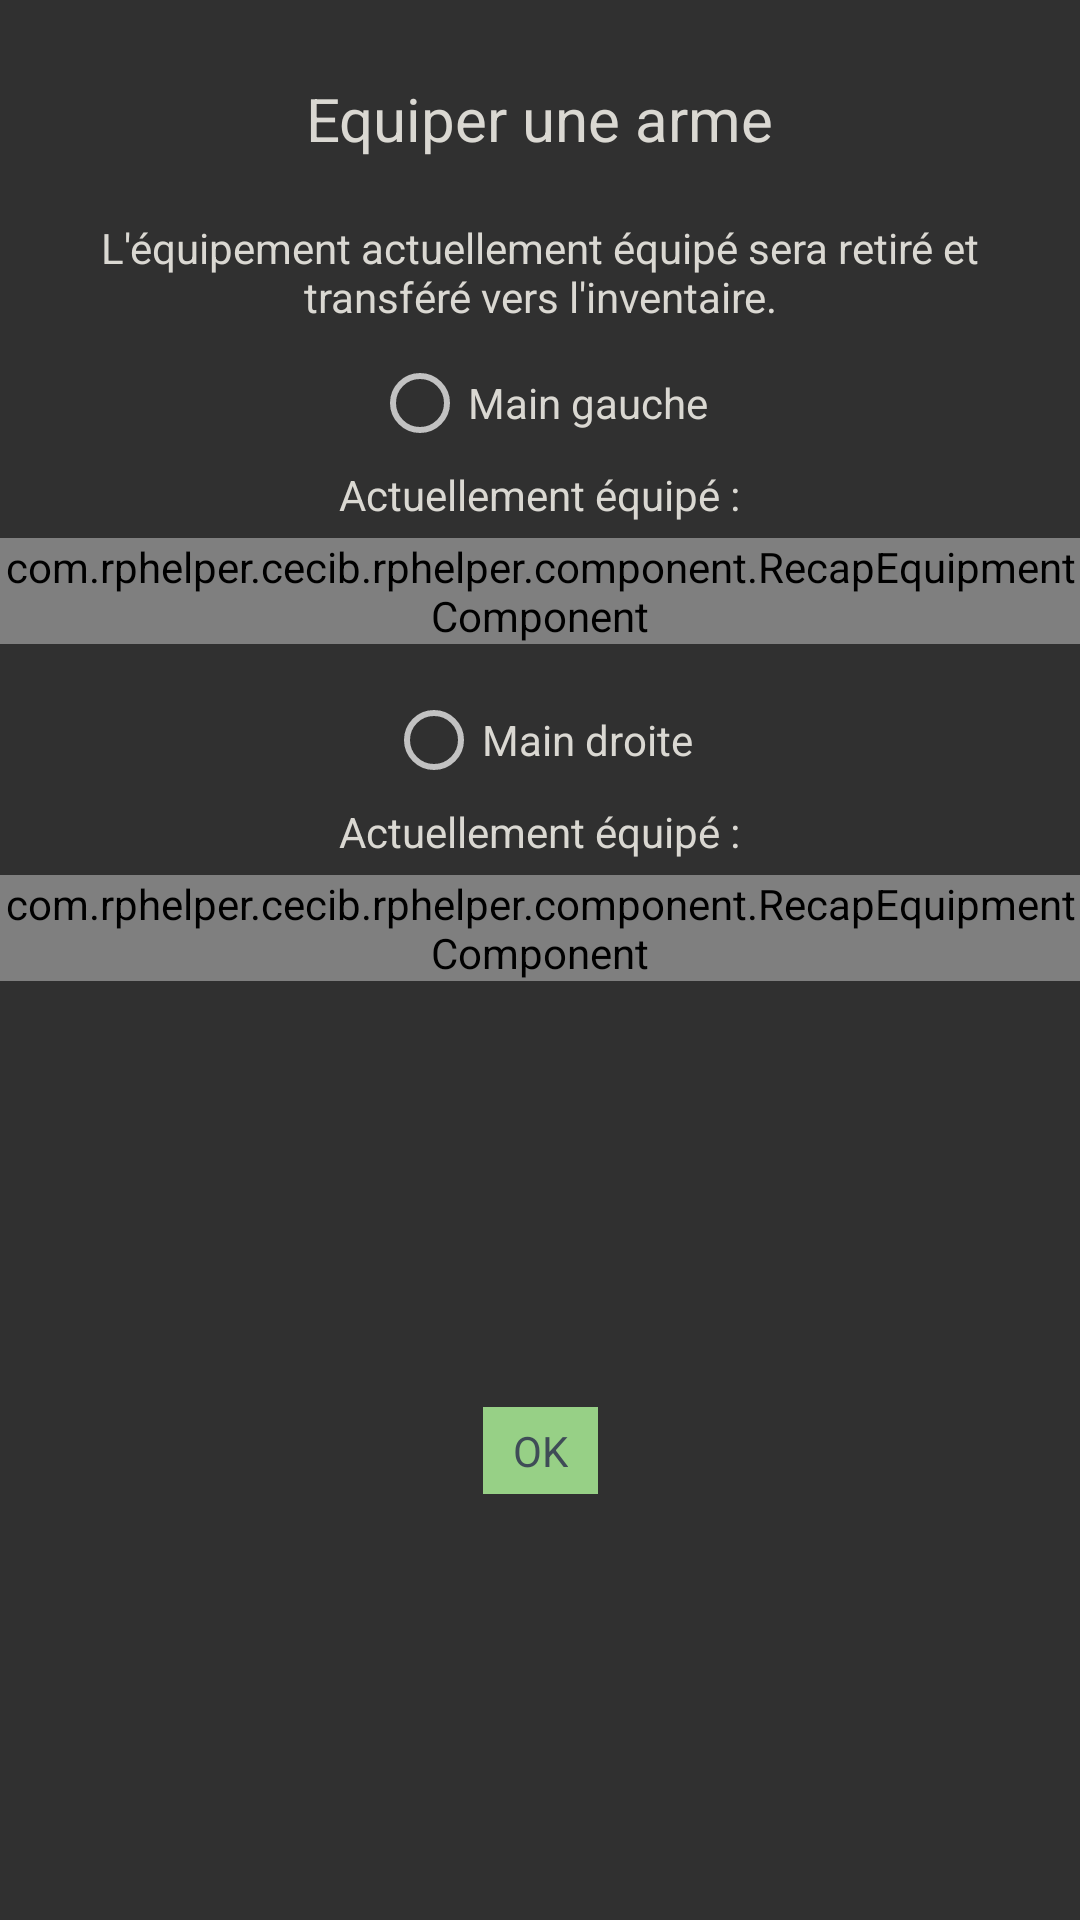

Layout XML and referenced resources for this Android screen:
<!-- AndroidManifest.xml: application theme AppTheme -->
<!-- res/layout/popup_equip_weapon.xml -->
<?xml version="1.0" encoding="utf-8"?>
<androidx.constraintlayout.widget.ConstraintLayout
    xmlns:android="http://schemas.android.com/apk/res/android"
    xmlns:app="http://schemas.android.com/apk/res-auto"
    android:layout_width="match_parent"
    android:layout_height="match_parent">

    <ImageView
        android:id="@+id/equip_weapon_cancel_button"
        android:layout_width="wrap_content"
        android:layout_height="wrap_content"
        android:padding="@dimen/txt_margin"
        android:src="@drawable/ic_close"
        app:layout_constraintStart_toStartOf="parent"
        app:layout_constraintTop_toTopOf="parent" />

    <TextView
        android:id="@+id/equip_weapon_title"
        android:layout_width="wrap_content"
        android:layout_height="wrap_content"
        android:padding="@dimen/small_margin"
        android:layout_marginTop="@dimen/app_margin"
        android:text="@string/equip_weapon"
        android:textColor="@color/colorTxt"
        android:textSize="@dimen/title_txt"
        app:layout_constraintEnd_toEndOf="parent"
        app:layout_constraintStart_toStartOf="parent"
        app:layout_constraintTop_toTopOf="parent" />

    <TextView
        android:id="@+id/equip_weapon_txt"
        android:layout_width="wrap_content"
        android:layout_height="wrap_content"
        android:padding="@dimen/small_margin"
        android:text="@string/warning_equip"
        android:textAlignment="center"
        android:textColor="@color/colorTxt"
        app:layout_constraintEnd_toEndOf="parent"
        app:layout_constraintStart_toStartOf="parent"
        app:layout_constraintTop_toBottomOf="@+id/equip_weapon_title" />

    <RadioGroup
        android:id="@+id/equip_weapon_radio_group"
        android:layout_width="match_parent"
        android:layout_height="wrap_content"
        android:orientation="vertical"
        android:gravity="center"
        app:layout_constraintEnd_toEndOf="parent"
        app:layout_constraintStart_toStartOf="parent"
        app:layout_constraintTop_toBottomOf="@+id/equip_weapon_txt">
        <RadioButton
            android:id="@+id/equip_weapon_left_hand"
            android:layout_width="wrap_content"
            android:layout_height="wrap_content"
            android:textColor="@color/colorTxt"
            android:text="@string/left_hand"/>
        <TextView
            android:layout_width="wrap_content"
            android:layout_height="wrap_content"
            android:padding="@dimen/txt_margin"
            android:text="@string/now_equip"
            android:textColor="@color/colorTxt" />
        <com.rphelper.cecib.rphelper.component.RecapEquipmentComponent
            android:id="@+id/equip_weapon_recap_left"
            android:layout_width="wrap_content"
            android:layout_height="wrap_content"/>
        <RadioButton
            android:id="@+id/equip_weapon_right_hand"
            android:layout_width="wrap_content"
            android:layout_height="wrap_content"
            android:textColor="@color/colorTxt"
            android:text="@string/right_hand"
            android:layout_marginTop="@dimen/app_margin"/>
        <TextView
            android:layout_width="wrap_content"
            android:layout_height="wrap_content"
            android:padding="@dimen/txt_margin"
            android:text="@string/now_equip"
            android:textColor="@color/colorTxt" />
        <com.rphelper.cecib.rphelper.component.RecapEquipmentComponent
            android:id="@+id/equip_weapon_recap_right"
            android:layout_width="wrap_content"
            android:layout_height="wrap_content"/>
    </RadioGroup>

    <TextView
        android:id="@+id/equip_weapon_save_button"
        android:layout_width="wrap_content"
        android:layout_height="wrap_content"
        android:layout_margin="@dimen/app_margin"
        android:layout_marginVertical="@dimen/app_margin"
        android:background="@color/green"
        android:paddingHorizontal="@dimen/small_margin"
        android:paddingVertical="@dimen/txt_margin"
        android:text="@string/ok"
        android:textColor="@color/colorCatTitle"
        app:layout_constraintBottom_toBottomOf="parent"
        app:layout_constraintEnd_toEndOf="parent"
        app:layout_constraintStart_toStartOf="parent"
        app:layout_constraintTop_toBottomOf="@id/equip_weapon_radio_group" />

</androidx.constraintlayout.widget.ConstraintLayout>
<!-- resources referenced by this layout -->
<resources>
  <color name="colorCatTitle">#3F4C57</color>
  <color name="colorTxt">#DAD8D2</color>
  <color name="green">#97D086</color>
  <dimen name="app_margin">16dp</dimen>
  <dimen name="small_margin">10dp</dimen>
  <dimen name="title_txt">20sp</dimen>
  <dimen name="txt_margin">5dp</dimen>
  <string name="equip_weapon">Equiper une arme</string>
  <string name="left_hand">Main gauche</string>
  <string name="now_equip">Actuellement équipé :</string>
  <string name="ok">OK</string>
  <string name="right_hand">Main droite</string>
  <string name="warning_equip">L\'équipement actuellement équipé sera retiré et transféré vers l\'inventaire.</string>
  <style name="AppTheme" parent="Theme.AppCompat.NoActionBar">
          
          <item name="colorPrimary">@color/colorPrimary</item>
          <item name="colorPrimaryDark">@color/colorPrimaryDark</item>
          <item name="colorAccent">@color/colorAccent</item>
      </style>
  <color name="colorPrimary">#81C1DF</color>
  <color name="colorPrimaryDark">#518AA5</color>
  <color name="colorAccent">#C07A52</color>
</resources>
